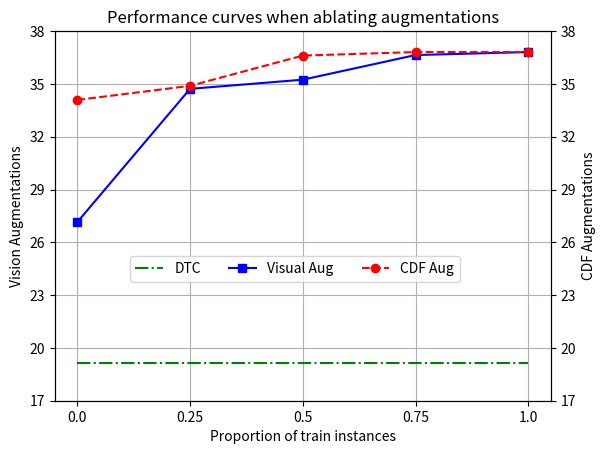

Generate this figure with matplotlib:
import matplotlib.pyplot as plt
import numpy as np


ablation_percentages = np.array([0, 0.25, 0.5, 0.75, 1.0])

# the 2nd and the second to last are swapped
vision_aug_results = np.array([27.15, 34.72, 35.24, 36.64, 36.81])
cdf_aug_results = np.array([34.09, 34.89, 36.61, 36.81, 36.81])
human_results = np.array([19.17, 19.17, 19.17, 19.17, 19.17])
y_ticks = [17, 20, 23, 26, 29, 32, 35, 38]

fig = plt.figure()
ax = fig.add_subplot(111)
ax.plot(ablation_percentages, human_results, "-.g", label="DTC")
ax.plot(ablation_percentages, vision_aug_results, "-bs", label="Visual Aug")

ax2 = ax.twinx()
ax2.plot(ablation_percentages, cdf_aug_results, "--ro", label="CDF Aug")
# fig.legend(loc="upper right")

# ax.set_xlabel("Pr")
ax.set_yticks(y_ticks)
ax2.set_yticks(y_ticks)
ax.set_ylabel(r"Vision Augmentations")
ax2.set_ylabel(r"CDF Augmentations")

ax.grid()

fig.legend(loc="upper center", bbox_to_anchor=(0.5, 0.425), fancybox=True, ncol=3)
plt.xticks(ablation_percentages, ablation_percentages)
# plt.show()
plt.title("Performance curves when ablating augmentations")
ax.set_xlabel("Proportion of train instances")
plt.savefig("human.pdf", transparent=True)
